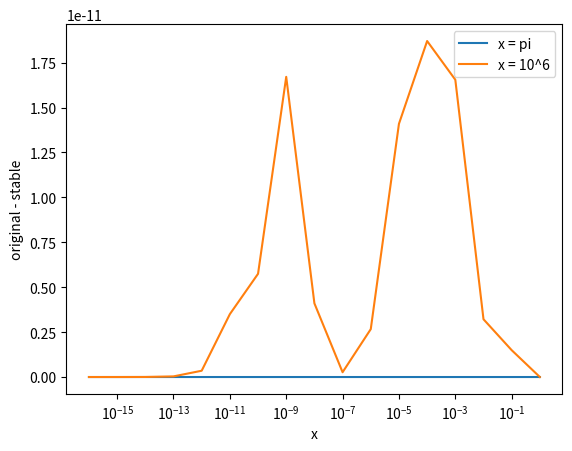

Generate this figure with matplotlib:
import numpy as np
import numpy.linalg as la
import matplotlib.pyplot as plt

def problem_1():
    n = 0.001
    x = np.arange(1.920, 2.081, n)

    p1 = lambda x: x**9 - 18*x**8 + 144*x**7 - 672*x**6 + 2016*x**5 - 4032*x**4 + 5376*x**3 - 4608*x**2 + 2304*x - 512
    p2 = lambda x: (x-2)**9

    plt.plot(x, p1(x))
    plt.plot(x, p2(x))
    plt.xlabel('x')
    plt.ylabel('p(x)')

    plt.show()

def problem_5():
    delta = 10.0 ** np.arange(-16, 1)

    x1 = np.pi
    x2 = 10**6

    f_original = lambda x: np.cos(x + delta) - np.cos(x)
    f_stable = lambda x: -2.0 * np.sin(x + delta / 2.0) * np.sin(delta / 2.0)

    diff_1 = np.abs(f_stable(x1) - f_original(x1))
    diff_2 = np.abs(f_stable(x2) - f_original(x2))

    plt.semilogx(delta, diff_1, label = "x = pi")
    plt.semilogx(delta, diff_2, label = "x = 10^6")
    plt.xlabel('x')
    plt.ylabel('original - stable')

    plt.legend()
    plt.show()

# problem_1()
problem_5()
